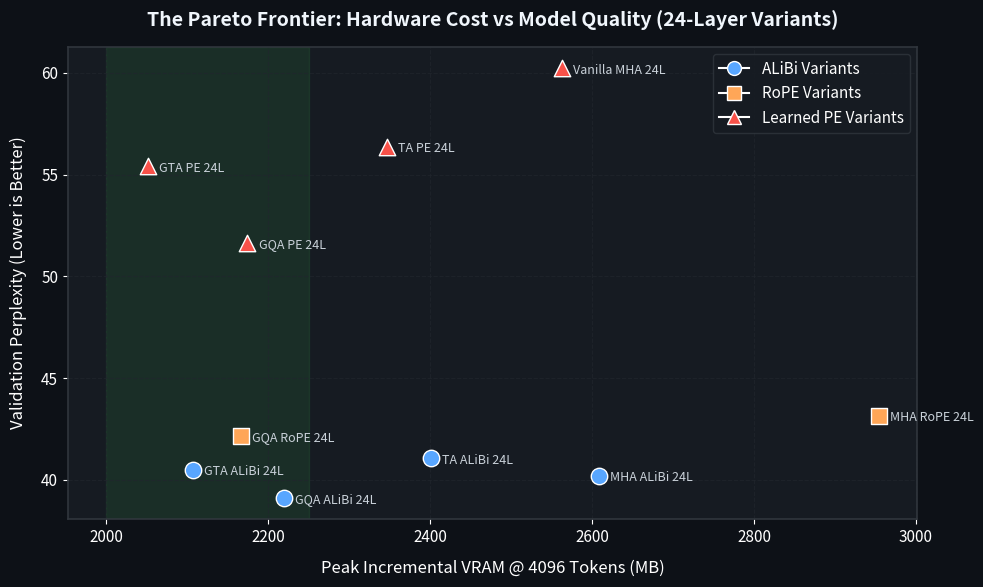
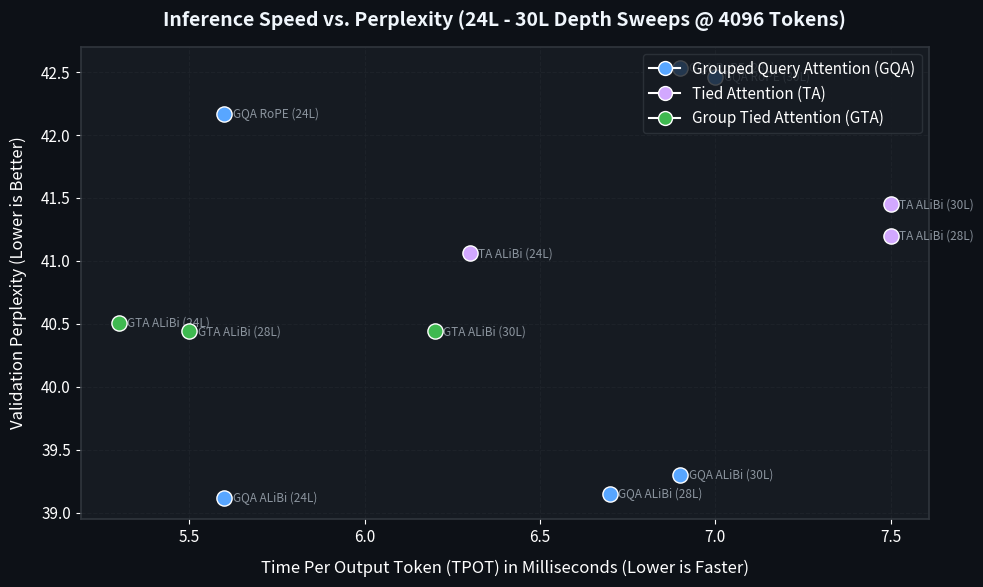
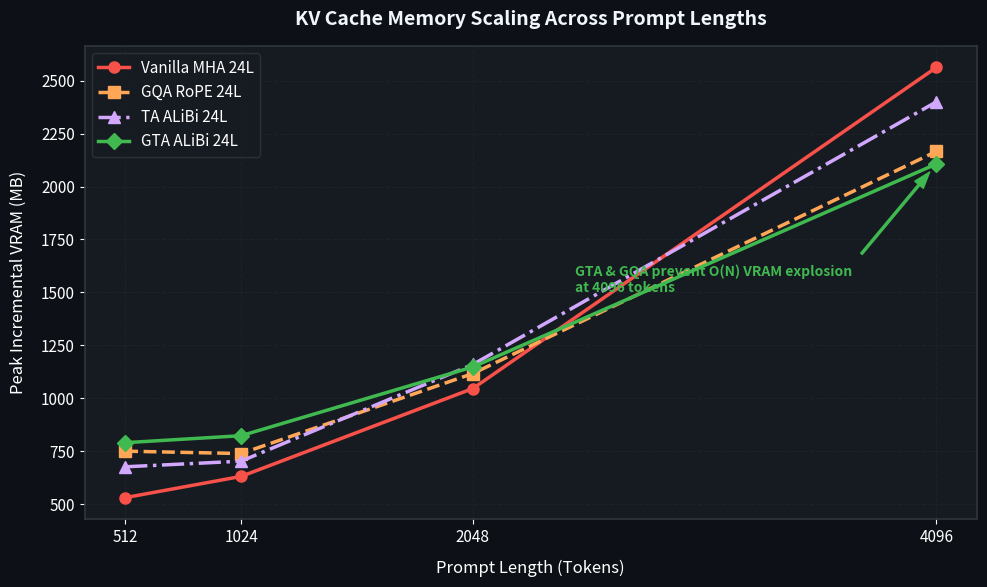
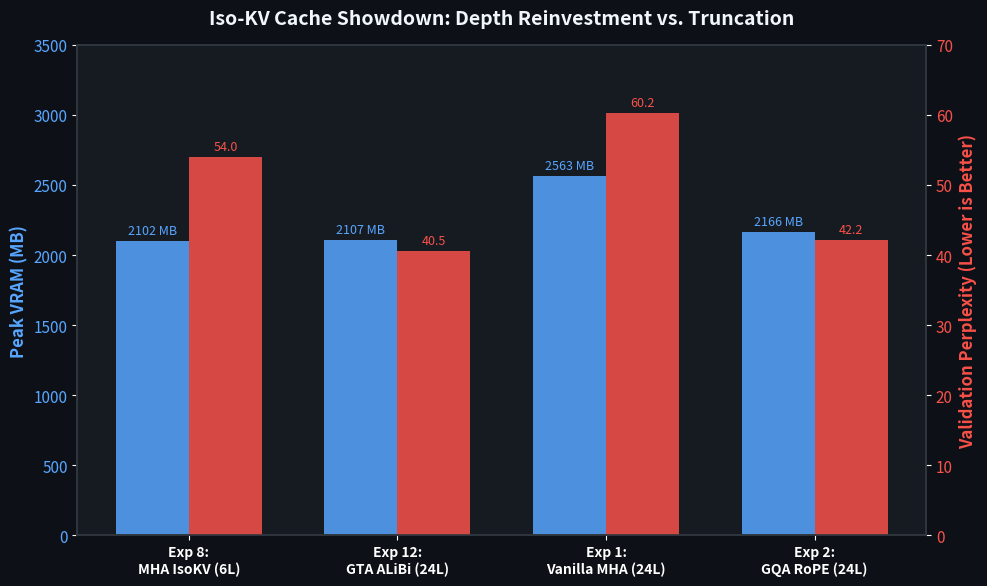
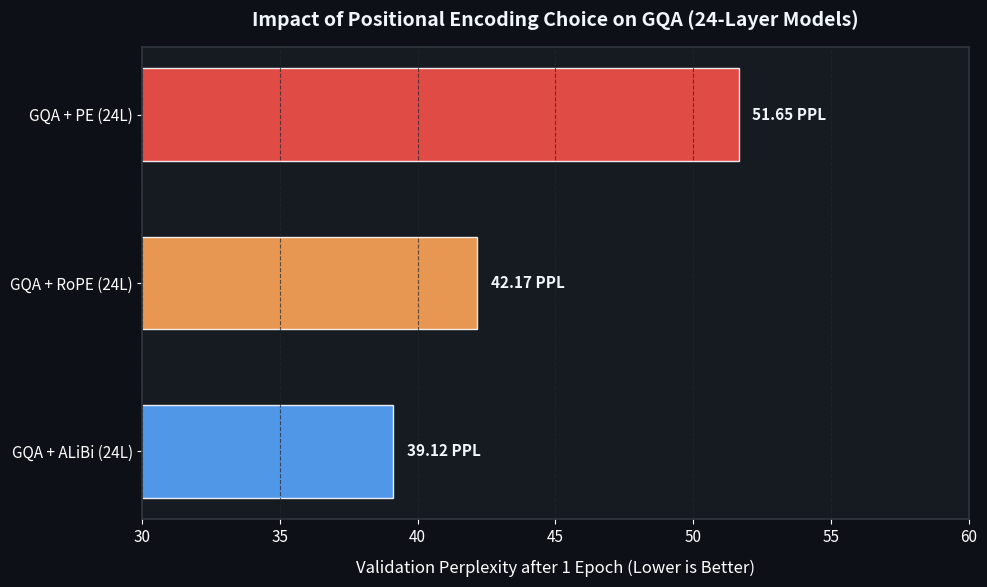

Reproduce these figures in Python, in order.
import os
import matplotlib.pyplot as plt
import numpy as np

# Set dark theme aesthetic
plt.style.use("dark_background")
plt.rcParams.update(
    {
        "font.family": "sans-serif",
        "font.size": 11,
        "axes.edgecolor": "#30363d",
        "axes.linewidth": 1.2,
        "grid.color": "#21262d",
        "grid.linestyle": "--",
        "grid.alpha": 0.7,
        "figure.facecolor": "#0d1117",
        "axes.facecolor": "#161b22",
        "savefig.facecolor": "#0d1117",
        "savefig.edgecolor": "#0d1117",
    }
)

OUTPUT_DIR = "./blog_plots"
os.makedirs(OUTPUT_DIR, exist_ok=True)

# -----------------------------------------------------------------------------
# Consolidated Data Directory (All 29 Experiments)
# -----------------------------------------------------------------------------
data = {
    1: {
        "name": "Vanilla MHA 24L",
        "attn": "mha",
        "pe": "PE",
        "layers": 24,
        "ppl": 60.22,
        "vram_4096": 2563.04,
        "tpot_4096": 0.0066,
        "vram_scale": [530.67, 630.92, 1046.12, 2563.04],
    },
    2: {
        "name": "GQA RoPE 24L",
        "attn": "gqa",
        "pe": "RoPE",
        "layers": 24,
        "ppl": 42.17,
        "vram_4096": 2166.16,
        "tpot_4096": 0.0056,
        "vram_scale": [750.28, 738.92, 1116.88, 2166.16],
    },
    3: {
        "name": "TA ALiBi 24L",
        "attn": "ta",
        "pe": "ALiBi",
        "layers": 24,
        "ppl": 41.06,
        "vram_4096": 2400.31,
        "tpot_4096": 0.0063,
        "vram_scale": [676.44, 702.92, 1159.81, 2400.31],
    },
    4: {
        "name": "GQA RoPE 28L",
        "attn": "gqa",
        "pe": "RoPE",
        "layers": 28,
        "ppl": 42.53,
        "vram_4096": 2124.55,
        "tpot_4096": 0.0069,
        "vram_scale": [637.44, 805.76, 1148.56, 2124.55],
    },
    5: {
        "name": "GQA RoPE 30L",
        "attn": "gqa",
        "pe": "RoPE",
        "layers": 30,
        "ppl": 42.46,
        "vram_4096": 2138.06,
        "tpot_4096": 0.0070,
        "vram_scale": [680.76, 805.76, 1143.56, 2138.06],
    },
    6: {
        "name": "TA ALiBi 28L",
        "attn": "ta",
        "pe": "ALiBi",
        "layers": 28,
        "ppl": 41.20,
        "vram_4096": 2392.05,
        "tpot_4096": 0.0075,
        "vram_scale": [612.76, 724.76, 1160.13, 2392.05],
    },
    7: {
        "name": "TA ALiBi 30L",
        "attn": "ta",
        "pe": "ALiBi",
        "layers": 30,
        "ppl": 41.45,
        "vram_4096": 2423.89,
        "tpot_4096": 0.0075,
        "vram_scale": [642.60, 790.76, 1076.39, 2423.89],
    },
    8: {
        "name": "MHA IsoKV 6L",
        "attn": "mha",
        "pe": "PE",
        "layers": 6,
        "ppl": 53.97,
        "vram_4096": 2102.29,
        "tpot_4096": 0.0028,
        "vram_scale": [819.97, 794.97, 1154.76, 2102.29],
    },
    9: {
        "name": "MHA RoPE 24L",
        "attn": "mha",
        "pe": "RoPE",
        "layers": 24,
        "ppl": 43.16,
        "vram_4096": 2954.04,
        "tpot_4096": 0.0067,
        "vram_scale": [528.67, 630.92, 1070.54, 2954.04],
    },
    10: {
        "name": "MHA RoPE 28L",
        "attn": "mha",
        "pe": "RoPE",
        "layers": 28,
        "ppl": 43.75,
        "vram_4096": 3039.31,
        "tpot_4096": 0.0080,
        "vram_scale": [546.60, 627.76, 1148.38, 3039.31],
    },
    11: {
        "name": "MHA RoPE 30L",
        "attn": "mha",
        "pe": "RoPE",
        "layers": 30,
        "ppl": 43.86,
        "vram_4096": 3123.31,
        "tpot_4096": 0.0090,
        "vram_scale": [536.67, 653.58, 1188.17, 3123.31],
    },
    12: {
        "name": "GTA ALiBi 24L",
        "attn": "gta",
        "pe": "ALiBi",
        "layers": 24,
        "ppl": 40.51,
        "vram_4096": 2106.91,
        "tpot_4096": 0.0053,
        "vram_scale": [790.28, 823.28, 1147.97, 2106.91],
    },
    13: {
        "name": "GTA ALiBi 28L",
        "attn": "gta",
        "pe": "ALiBi",
        "layers": 28,
        "ppl": 40.44,
        "vram_4096": 2114.32,
        "tpot_4096": 0.0055,
        "vram_scale": [668.44, 853.76, 1223.56, 2114.32],
    },
    14: {
        "name": "GTA ALiBi 30L",
        "attn": "gta",
        "pe": "ALiBi",
        "layers": 30,
        "ppl": 40.44,
        "vram_4096": 2120.57,
        "tpot_4096": 0.0062,
        "vram_scale": [694.76, 849.26, 1217.31, 2120.57],
    },
    15: {
        "name": "MHA ALiBi 24L",
        "attn": "mha",
        "pe": "ALiBi",
        "layers": 24,
        "ppl": 40.21,
        "vram_4096": 2608.04,
        "tpot_4096": 0.0070,
        "vram_scale": [528.67, 630.92, 1041.12, 2608.04],
    },
    16: {
        "name": "MHA ALiBi 28L",
        "attn": "mha",
        "pe": "ALiBi",
        "layers": 28,
        "ppl": 40.35,
        "vram_4096": 2639.31,
        "tpot_4096": 0.0082,
        "vram_scale": [546.60, 627.76, 946.88, 2639.31],
    },
    17: {
        "name": "MHA ALiBi 30L",
        "attn": "mha",
        "pe": "ALiBi",
        "layers": 30,
        "ppl": 40.73,
        "vram_4096": 2684.31,
        "tpot_4096": 0.0090,
        "vram_scale": [536.67, 594.92, 967.67, 2684.31],
    },
    18: {
        "name": "GQA ALiBi 24L",
        "attn": "gqa",
        "pe": "ALiBi",
        "layers": 24,
        "ppl": 39.12,
        "vram_4096": 2219.16,
        "tpot_4096": 0.0056,
        "vram_scale": [750.28, 738.92, 1116.88, 2219.16],
    },
    19: {
        "name": "GQA ALiBi 28L",
        "attn": "gqa",
        "pe": "ALiBi",
        "layers": 28,
        "ppl": 39.15,
        "vram_4096": 2177.55,
        "tpot_4096": 0.0067,
        "vram_scale": [637.44, 805.76, 1148.56, 2177.55],
    },
    20: {
        "name": "GQA ALiBi 30L",
        "attn": "gqa",
        "pe": "ALiBi",
        "layers": 30,
        "ppl": 39.30,
        "vram_4096": 2191.06,
        "tpot_4096": 0.0069,
        "vram_scale": [680.76, 805.76, 1143.56, 2191.06],
    },
    21: {
        "name": "TA PE 24L",
        "attn": "ta",
        "pe": "PE",
        "layers": 24,
        "ppl": 56.37,
        "vram_4096": 2346.31,
        "tpot_4096": 0.0063,
        "vram_scale": [670.44, 702.92, 1159.81, 2346.31],
    },
    22: {
        "name": "TA PE 28L",
        "attn": "ta",
        "pe": "PE",
        "layers": 28,
        "ppl": 57.83,
        "vram_4096": 2342.05,
        "tpot_4096": 0.0074,
        "vram_scale": [622.76, 727.76, 1160.13, 2342.05],
    },
    23: {
        "name": "TA PE 30L",
        "attn": "ta",
        "pe": "PE",
        "layers": 30,
        "ppl": 58.65,
        "vram_4096": 2369.89,
        "tpot_4096": 0.0075,
        "vram_scale": [644.60, 790.76, 1071.39, 2369.89],
    },
    24: {
        "name": "GTA PE 24L",
        "attn": "gta",
        "pe": "PE",
        "layers": 24,
        "ppl": 55.41,
        "vram_4096": 2051.31,
        "tpot_4096": 0.0053,
        "vram_scale": [784.28, 821.28, 1147.97, 2051.31],
    },
    25: {
        "name": "GTA PE 28L",
        "attn": "gta",
        "pe": "PE",
        "layers": 28,
        "ppl": 55.17,
        "vram_4096": 2060.32,
        "tpot_4096": 0.0053,
        "vram_scale": [668.44, 852.26, 1222.31, 2060.32],
    },
    26: {
        "name": "GTA PE 30L",
        "attn": "gta",
        "pe": "PE",
        "layers": 30,
        "ppl": 55.61,
        "vram_4096": 2064.82,
        "tpot_4096": 0.0060,
        "vram_scale": [696.76, 849.26, 1217.31, 2064.82],
    },
    27: {
        "name": "GQA PE 24L",
        "attn": "gqa",
        "pe": "PE",
        "layers": 24,
        "ppl": 51.65,
        "vram_4096": 2174.14,
        "tpot_4096": 0.0055,
        "vram_scale": [744.28, 738.92, 1117.38, 2174.14],
    },
    28: {
        "name": "GQA PE 28L",
        "attn": "gqa",
        "pe": "PE",
        "layers": 28,
        "ppl": 53.26,
        "vram_4096": 2123.32,
        "tpot_4096": 0.0066,
        "vram_scale": [646.76, 808.76, 1154.81, 2123.32],
    },
    29: {
        "name": "GQA PE 30L",
        "attn": "gqa",
        "pe": "PE",
        "layers": 30,
        "ppl": 53.43,
        "vram_4096": 2132.56,
        "tpot_4096": 0.0069,
        "vram_scale": [690.76, 808.76, 1142.31, 2132.56],
    },
}


# -----------------------------------------------------------------------------
# PLOT 1: The Pareto Frontier (Peak VRAM vs Val Perplexity @ 24 Layers)
# -----------------------------------------------------------------------------
def plot_pareto_frontier():
    fig, ax = plt.subplots(figsize=(10, 6))

    exps_24l = [1, 2, 3, 9, 12, 15, 18, 21, 24, 27]
    pe_colors = {"ALiBi": "#58a6ff", "RoPE": "#ffa657", "PE": "#f85149"}
    pe_markers = {"ALiBi": "o", "RoPE": "s", "PE": "^"}

    for eid in exps_24l:
        item = data[eid]
        c = pe_colors[item["pe"]]
        m = pe_markers[item["pe"]]

        ax.scatter(item["vram_4096"], item["ppl"], color=c, marker=m, s=140, edgecolors="#ffffff", zorder=4)
        ax.annotate(
            item["name"],
            (item["vram_4096"], item["ppl"]),
            xytext=(8, -4),
            textcoords="offset points",
            fontsize=9,
            color="#c9d1d9",
        )

    # Highlight Pareto Optimal Zone
    ax.axvspan(2000, 2250, color="#3fb950", alpha=0.12, label="Pareto Sweet Spot (High Speed / Low VRAM)")

    ax.set_title(
        "The Pareto Frontier: Hardware Cost vs Model Quality (24-Layer Variants)",
        fontsize=14,
        pad=15,
        fontweight="bold",
        color="#f0f6fc",
    )
    ax.set_xlabel("Peak Incremental VRAM @ 4096 Tokens (MB)", fontsize=12, labelpad=10)
    ax.set_ylabel("Validation Perplexity (Lower is Better)", fontsize=12, labelpad=10)
    ax.grid(True)

    # Custom Legend
    from matplotlib.lines import Line2D

    legend_elements = [
        Line2D([0], [0], marker="o", color="w", label="ALiBi Variants", markerfacecolor="#58a6ff", markersize=10),
        Line2D([0], [0], marker="s", color="w", label="RoPE Variants", markerfacecolor="#ffa657", markersize=10),
        Line2D([0], [0], marker="^", color="w", label="Learned PE Variants", markerfacecolor="#f85149", markersize=10),
    ]
    ax.legend(handles=legend_elements, loc="upper right", frameon=True, facecolor="#161b22", edgecolor="#30363d")

    plt.tight_layout()
    plt.savefig(f"{OUTPUT_DIR}/plot_1_pareto_frontier.png", dpi=300)
    plt.close()
    print("✅ Plot 1 saved: plot_1_pareto_frontier.png")


# -----------------------------------------------------------------------------
# PLOT 2: Speed vs. Quality (TPOT Mean vs Val Perplexity)
# -----------------------------------------------------------------------------
def plot_speed_vs_quality():
    fig, ax = plt.subplots(figsize=(10, 6))

    # Focus on top performers (ALiBi and RoPE) across 24L, 28L, and 30L
    selected_exps = [2, 3, 4, 5, 6, 7, 12, 13, 14, 18, 19, 20]
    attn_colors = {"gqa": "#58a6ff", "ta": "#d2a8ff", "gta": "#3fb950"}

    for eid in selected_exps:
        item = data[eid]
        c = attn_colors[item["attn"]]

        # Scale TPOT to milliseconds for cleaner visualization
        tpot_ms = item["tpot_4096"] * 1000
        ax.scatter(tpot_ms, item["ppl"], color=c, s=120, edgecolors="#ffffff", zorder=4)

        label = f"{item['attn'].upper()} {item['pe']} ({item['layers']}L)"
        ax.annotate(
            label,
            (tpot_ms, item["ppl"]),
            xytext=(6, -3),
            textcoords="offset points",
            fontsize=8.5,
            color="#8b949e",
        )

    ax.set_title(
        "Inference Speed vs. Perplexity (24L - 30L Depth Sweeps @ 4096 Tokens)",
        fontsize=14,
        pad=15,
        fontweight="bold",
        color="#f0f6fc",
    )
    ax.set_xlabel("Time Per Output Token (TPOT) in Milliseconds (Lower is Faster)", fontsize=12, labelpad=10)
    ax.set_ylabel("Validation Perplexity (Lower is Better)", fontsize=12, labelpad=10)
    ax.grid(True)

    from matplotlib.lines import Line2D

    legend_elements = [
        Line2D(
            [0],
            [0],
            marker="o",
            color="w",
            label="Grouped Query Attention (GQA)",
            markerfacecolor="#58a6ff",
            markersize=10,
        ),
        Line2D([0], [0], marker="o", color="w", label="Tied Attention (TA)", markerfacecolor="#d2a8ff", markersize=10),
        Line2D(
            [0],
            [0],
            marker="o",
            color="w",
            label="Group Tied Attention (GTA)",
            markerfacecolor="#3fb950",
            markersize=10,
        ),
    ]
    ax.legend(handles=legend_elements, loc="upper right", frameon=True, facecolor="#161b22", edgecolor="#30363d")

    plt.tight_layout()
    plt.savefig(f"{OUTPUT_DIR}/plot_2_speed_vs_quality.png", dpi=300)
    plt.close()
    print("✅ Plot 2 saved: plot_2_speed_vs_quality.png")


# -----------------------------------------------------------------------------
# PLOT 3: Context Scaling Curve (Memory Flattening)
# -----------------------------------------------------------------------------
def plot_context_scaling():
    fig, ax = plt.subplots(figsize=(10, 6))

    lengths = [512, 1024, 2048, 4096]
    scaling_exps = {
        1: ("Vanilla MHA 24L", "#f85149", "o", "-"),
        2: ("GQA RoPE 24L", "#ffa657", "s", "--"),
        3: ("TA ALiBi 24L", "#d2a8ff", "^", "-."),
        12: ("GTA ALiBi 24L", "#3fb950", "D", "-"),
    }

    for eid, (label, color, marker, linestyle) in scaling_exps.items():
        vram_series = data[eid]["vram_scale"]
        ax.plot(
            lengths,
            vram_series,
            label=label,
            color=color,
            marker=marker,
            linestyle=linestyle,
            linewidth=2.5,
            markersize=8,
        )

    ax.set_title(
        "KV Cache Memory Scaling Across Prompt Lengths", fontsize=14, pad=15, fontweight="bold", color="#f0f6fc"
    )
    ax.set_xlabel("Prompt Length (Tokens)", fontsize=12, labelpad=10)
    ax.set_ylabel("Peak Incremental VRAM (MB)", fontsize=12, labelpad=10)
    ax.set_xticks(lengths)
    ax.grid(True)
    ax.legend(loc="upper left", frameon=True, facecolor="#161b22", edgecolor="#30363d")

    # Callout annotation for memory savings
    ax.annotate(
        "GTA & GQA prevent O(N) VRAM explosion\nat 4096 tokens",
        xy=(4096, 2106.91),
        xytext=(2500, 1500),
        arrowprops=dict(facecolor="#3fb950", edgecolor="#3fb950", shrink=0.08, width=1.5, headwidth=8),
        fontsize=10,
        color="#3fb950",
        fontweight="bold",
    )

    plt.tight_layout()
    plt.savefig(f"{OUTPUT_DIR}/plot_3_context_scaling.png", dpi=300)
    plt.close()
    print("✅ Plot 3 saved: plot_3_context_scaling.png")


# -----------------------------------------------------------------------------
# PLOT 4: The Iso-KV Cache Showdown (Exp 8 vs Exp 12)
# -----------------------------------------------------------------------------
def plot_isokv_showdown():
    fig, ax1 = plt.subplots(figsize=(10, 6))

    categories = [
        "Exp 8:\nMHA IsoKV (6L)",
        "Exp 12:\nGTA ALiBi (24L)",
        "Exp 1:\nVanilla MHA (24L)",
        "Exp 2:\nGQA RoPE (24L)",
    ]
    vram_vals = [data[8]["vram_4096"], data[12]["vram_4096"], data[1]["vram_4096"], data[2]["vram_4096"]]
    ppl_vals = [data[8]["ppl"], data[12]["ppl"], data[1]["ppl"], data[2]["ppl"]]

    x = np.arange(len(categories))
    width = 0.35

    color_vram = "#58a6ff"
    color_ppl = "#f85149"

    rects1 = ax1.bar(x - width / 2, vram_vals, width, label="Peak VRAM @ 4096 (MB)", color=color_vram, alpha=0.85)
    ax1.set_ylabel("Peak VRAM (MB)", color=color_vram, fontsize=12, fontweight="bold")
    ax1.tick_params(axis="y", labelcolor=color_vram)
    ax1.set_ylim(0, 3500)

    ax2 = ax1.twinx()
    rects2 = ax2.bar(x + width / 2, ppl_vals, width, label="Validation Perplexity", color=color_ppl, alpha=0.85)
    ax2.set_ylabel("Validation Perplexity (Lower is Better)", color=color_ppl, fontsize=12, fontweight="bold")
    ax2.tick_params(axis="y", labelcolor=color_ppl)
    ax2.set_ylim(0, 70)

    ax1.set_xticks(x)
    ax1.set_xticklabels(categories, fontsize=10, fontweight="bold")
    ax1.set_title(
        "Iso-KV Cache Showdown: Depth Reinvestment vs. Truncation",
        fontsize=14,
        pad=15,
        fontweight="bold",
        color="#f0f6fc",
    )
    ax1.grid(False)

    # Value Labels
    for bar in rects1:
        height = bar.get_height()
        ax1.annotate(
            f"{height:.0f} MB",
            xy=(bar.get_x() + bar.get_width() / 2, height),
            xytext=(0, 3),
            textcoords="offset points",
            ha="center",
            va="bottom",
            fontsize=9,
            color=color_vram,
        )

    for bar in rects2:
        height = bar.get_height()
        ax2.annotate(
            f"{height:.1f}",
            xy=(bar.get_x() + bar.get_width() / 2, height),
            xytext=(0, 3),
            textcoords="offset points",
            ha="center",
            va="bottom",
            fontsize=9,
            color=color_ppl,
        )

    plt.tight_layout()
    plt.savefig(f"{OUTPUT_DIR}/plot_4_isokv_showdown.png", dpi=300)
    plt.close()
    print("✅ Plot 4 saved: plot_4_isokv_showdown.png")


# -----------------------------------------------------------------------------
# PLOT 5: Positional Encoding Ablation (GQA Family)
# -----------------------------------------------------------------------------
def plot_pe_ablation():
    fig, ax = plt.subplots(figsize=(10, 6))

    pe_exps = {
        18: ("GQA + ALiBi (24L)", "#58a6ff", "ALiBi gives strong locality inductive bias"),
        2: ("GQA + RoPE (24L)", "#ffa657", "RoPE requires position rotations"),
        27: ("GQA + PE (24L)", "#f85149", "Learned PE struggles at 512 context"),
    }

    names = [pe_exps[e][0] for e in pe_exps]
    ppl_values = [data[e]["ppl"] for e in pe_exps]
    colors = [pe_exps[e][1] for e in pe_exps]

    bars = ax.barh(names, ppl_values, color=colors, height=0.55, alpha=0.9, edgecolor="#ffffff")

    ax.set_title(
        "Impact of Positional Encoding Choice on GQA (24-Layer Models)",
        fontsize=14,
        pad=15,
        fontweight="bold",
        color="#f0f6fc",
    )
    ax.set_xlabel("Validation Perplexity after 1 Epoch (Lower is Better)", fontsize=12, labelpad=10)
    ax.set_xlim(30, 60)
    ax.grid(True, axis="x")

    for bar in bars:
        width = bar.get_width()
        ax.annotate(
            f"  {width:.2f} PPL",
            xy=(width, bar.get_y() + bar.get_height() / 2),
            xytext=(5, 0),
            textcoords="offset points",
            ha="left",
            va="center",
            fontsize=11,
            fontweight="bold",
            color="#f0f6fc",
        )

    plt.tight_layout()
    plt.savefig(f"{OUTPUT_DIR}/plot_5_pe_ablation.png", dpi=300)
    plt.close()
    print("✅ Plot 5 saved: plot_5_pe_ablation.png")


if __name__ == "__main__":
    print("🚀 Generating blog post visual assets...")
    plot_pareto_frontier()
    plot_speed_vs_quality()
    plot_context_scaling()
    plot_isokv_showdown()
    plot_pe_ablation()
    print(f"\n🎉 All 5 plots successfully saved to '{OUTPUT_DIR}/' directory!")
